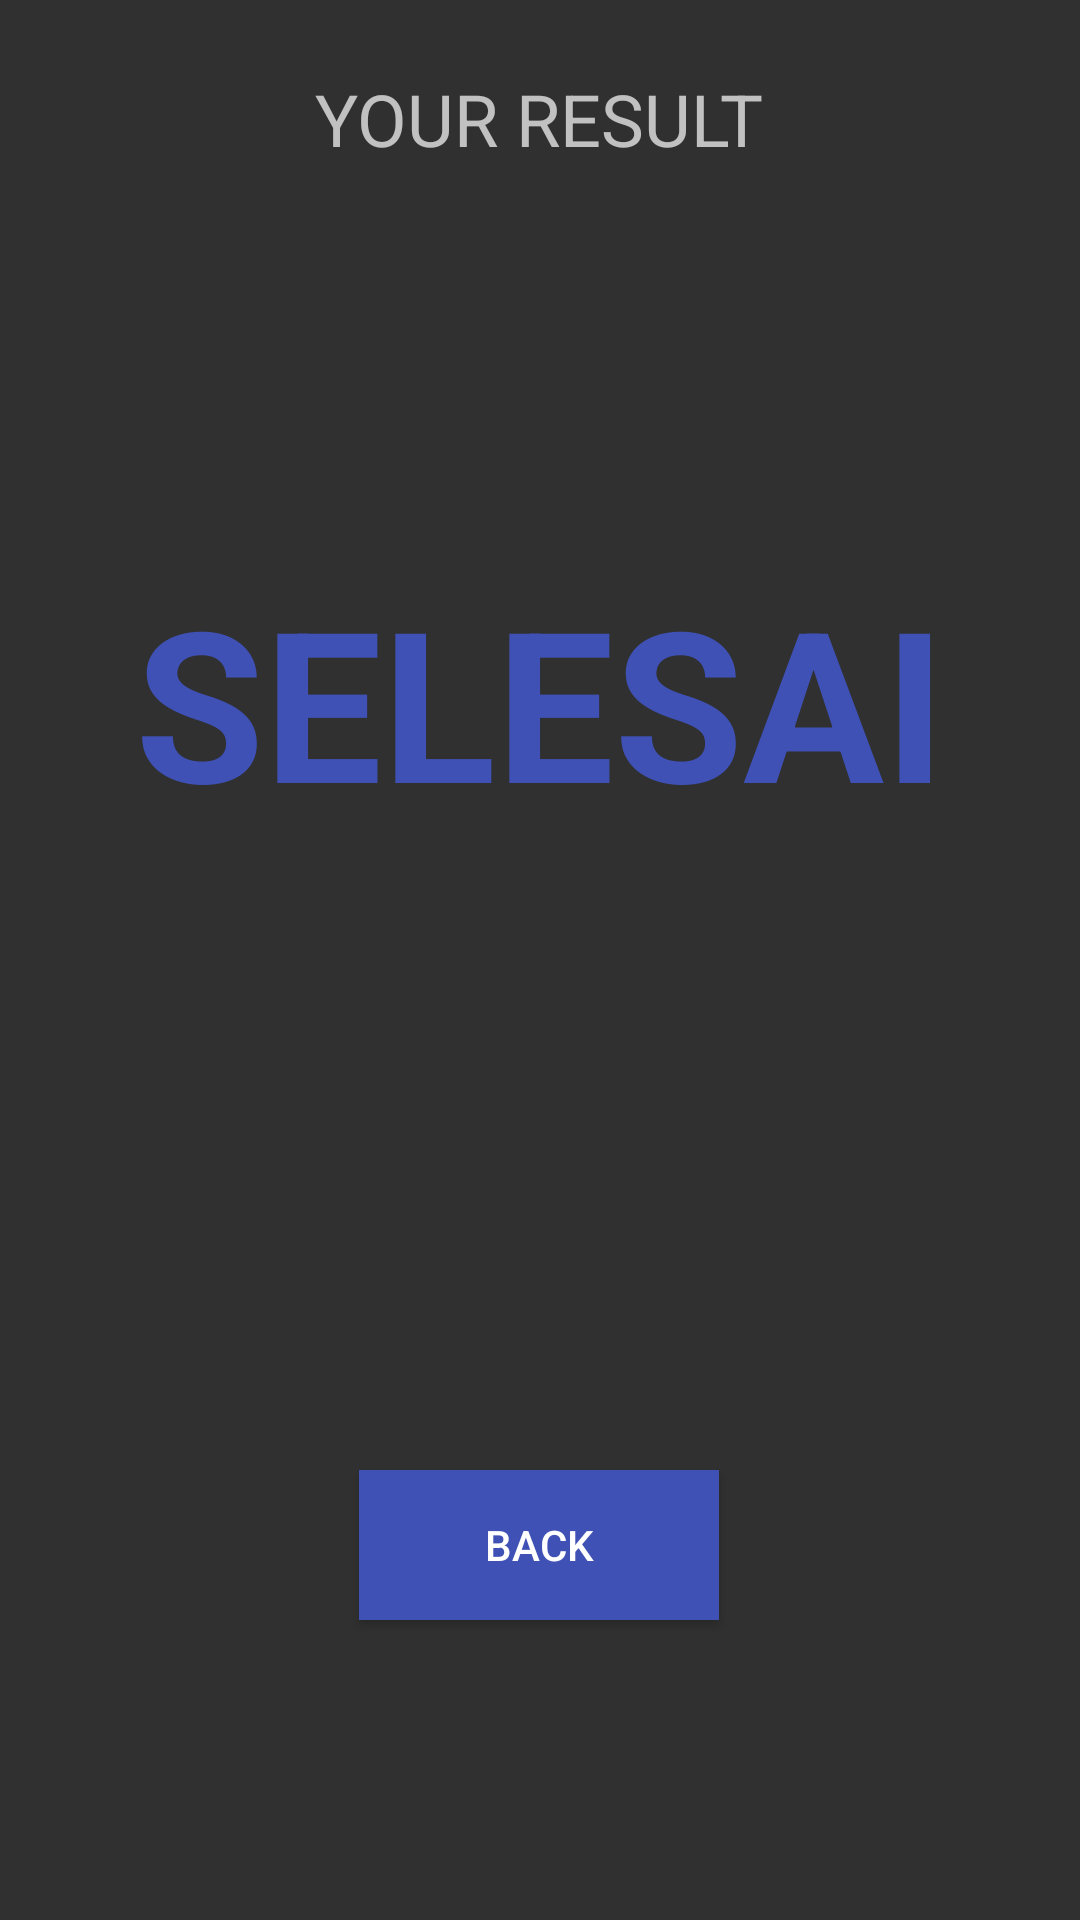

Layout XML and referenced resources for this Android screen:
<!-- AndroidManifest.xml: application theme Theme.Kuis -->
<!-- res/layout/activity_hasil_quis.xml -->
<?xml version="1.0" encoding="utf-8"?>
<androidx.constraintlayout.widget.ConstraintLayout xmlns:android="http://schemas.android.com/apk/res/android"
    xmlns:app="http://schemas.android.com/apk/res-auto"
    xmlns:tools="http://schemas.android.com/tools"
    android:layout_width="match_parent"
    android:layout_height="match_parent"
    tools:context=".hasil_quis">

    <TextView
        android:id="@+id/hasilNilai"
        android:layout_width="283dp"
        android:layout_height="321dp"
        android:layout_marginBottom="96dp"
        android:gravity="center"
        android:text="@string/selesai"
        android:textColor="#3F51B5"
        android:textSize="70sp"
        android:textStyle="bold"
        app:layout_constraintBottom_toTopOf="@+id/button2"
        app:layout_constraintEnd_toEndOf="parent"
        app:layout_constraintStart_toStartOf="parent" />

    <TextView
        android:id="@+id/textView2"
        android:layout_width="164dp"
        android:layout_height="48dp"
        android:gravity="center"
        android:text="@string/your_result"
        android:textSize="24sp"
        app:layout_constraintBottom_toTopOf="@+id/hasilNilai"
        app:layout_constraintEnd_toEndOf="parent"
        app:layout_constraintHorizontal_bias="0.498"
        app:layout_constraintStart_toStartOf="parent"
        app:layout_constraintTop_toTopOf="parent"
        app:layout_constraintVertical_bias="0.631" />

    <Button
        android:id="@+id/button2"
        android:layout_width="120dp"
        android:layout_height="50dp"
        android:layout_marginBottom="100dp"
        android:text="@string/back"
        android:background="#3F51B5"
        android:onClick="backHome"
        app:layout_constraintBottom_toBottomOf="parent"
        app:layout_constraintEnd_toEndOf="parent"
        app:layout_constraintHorizontal_bias="0.498"
        app:layout_constraintStart_toStartOf="parent" />
</androidx.constraintlayout.widget.ConstraintLayout>
<!-- resources referenced by this layout -->
<resources>
  <string name="back">BACK</string>
  <string name="selesai">SELESAI</string>
  <string name="your_result">YOUR RESULT</string>
  <style name="Theme.Kuis" parent="Theme.AppCompat.NoActionBar">
          
          <item name="colorPrimary">@color/purple_500</item>
          <item name="colorPrimaryVariant">@color/purple_700</item>
          <item name="colorOnPrimary">@color/white</item>
          
          <item name="colorSecondary">@color/teal_200</item>
          <item name="colorSecondaryVariant">@color/teal_700</item>
          <item name="colorOnSecondary">@color/black</item>
          
          <item name="android:statusBarColor" tools:targetApi="l">?attr/colorPrimaryVariant</item>
          
      </style>
  <!-- not gathered from this repository: default colours our renderer supplied (Android Studio template values) -->
  <color name="purple_500">#FF6200EE</color>
  <color name="purple_700">#FF3700B3</color>
  <color name="teal_200">#FF03DAC5</color>
  <color name="teal_700">#FF018786</color>
  <color name="black">#FF000000</color>
  <color name="white">#FFFFFFFF</color>
</resources>
